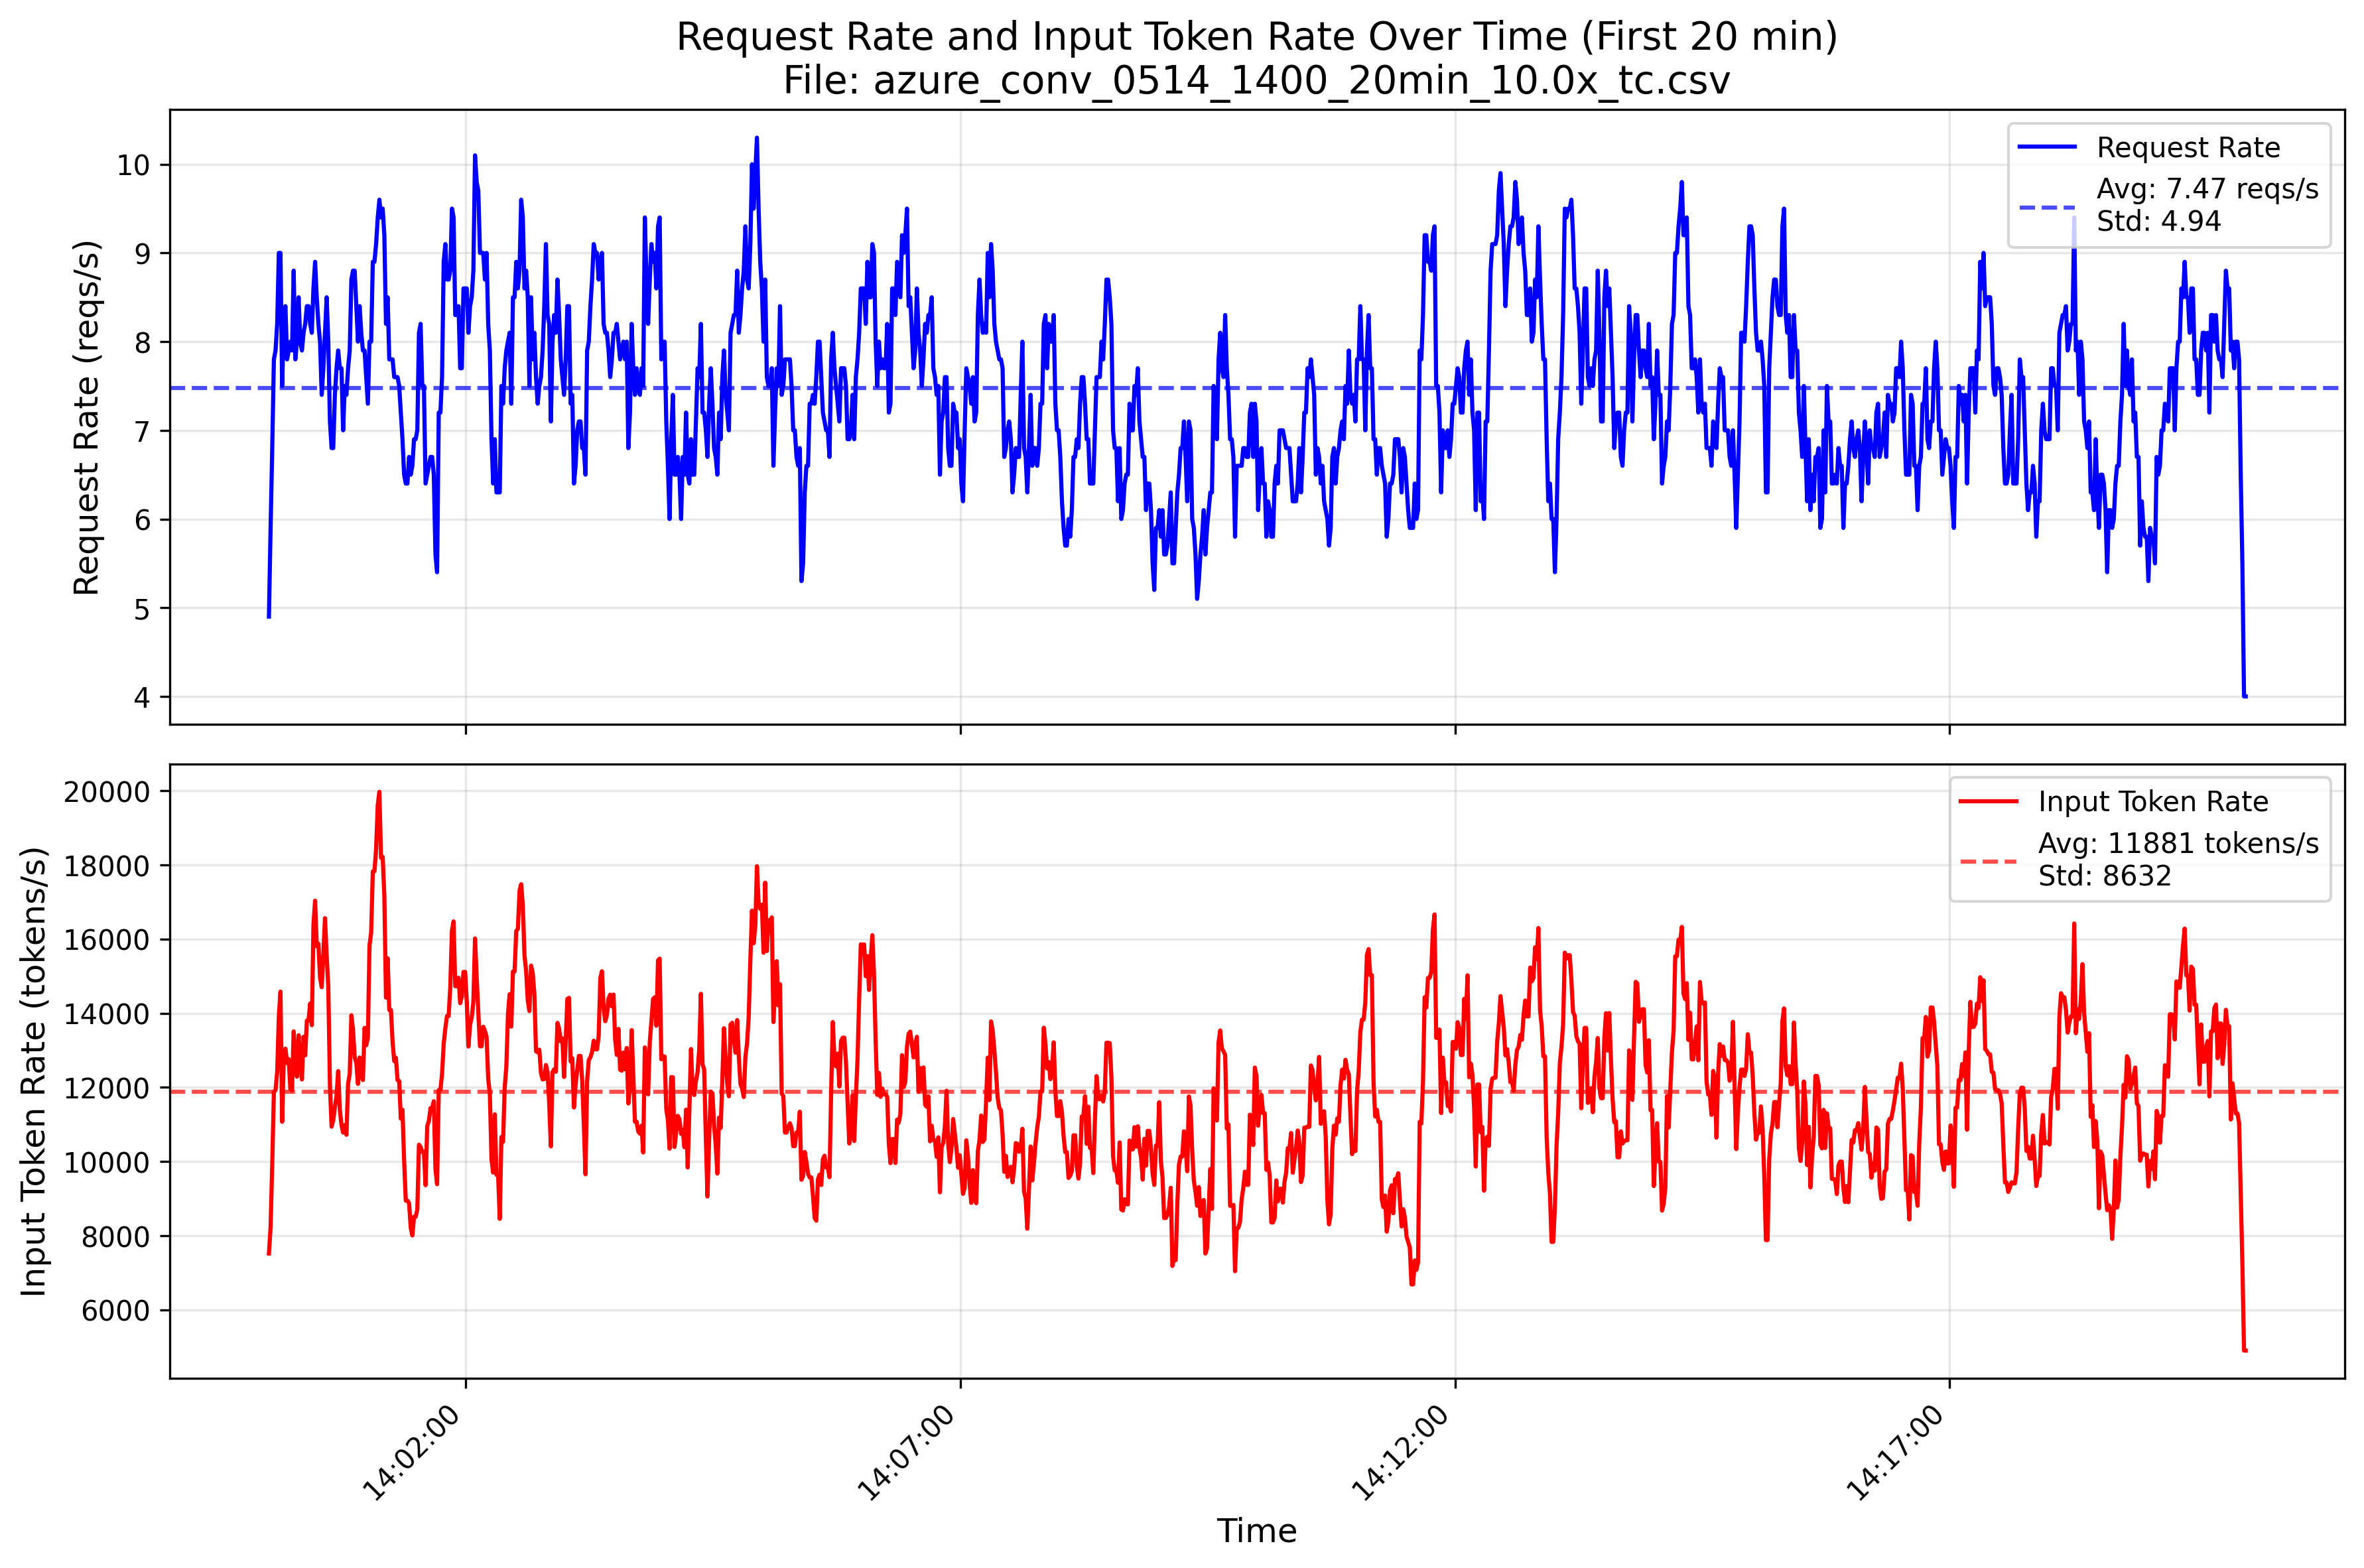

The table this chart was drawn from, first rows:
TIMESTAMP, ContextTokens, GeneratedTokens
2024-05-14 14:00:00.001172+00:00, 1661, 80
2024-05-14 14:00:00.216822+00:00, 208, 3
2024-05-14 14:00:00.224602+00:00, 419, 9
2024-05-14 14:00:00.226982+00:00, 2115, 50
2024-05-14 14:00:00.228072+00:00, 53, 53
2024-05-14 14:00:00.235222+00:00, 1840, 11
2024-05-14 14:00:00.235392+00:00, 2951, 195
2024-05-14 14:00:00.494632+00:00, 621, 34
2024-05-14 14:00:00.506322+00:00, 262, 42
2024-05-14 14:00:00.548752+00:00, 617, 36
2024-05-14 14:00:00.551632+00:00, 2699, 425
2024-05-14 14:00:01.503462+00:00, 2533, 13
2024-05-14 14:00:01.513551999+00:00, 275, 106
2024-05-14 14:00:01.542832+00:00, 240, 52
2024-05-14 14:00:01.544812+00:00, 2049, 180
2024-05-14 14:00:01.553302+00:00, 832, 10
2024-05-14 14:00:01.555312+00:00, 1358, 450
2024-05-14 14:00:01.624092+00:00, 234, 55
2024-05-14 14:00:01.916522+00:00, 349, 8
2024-05-14 14:00:01.965602+00:00, 1702, 3
2024-05-14 14:00:02.541732+00:00, 2747, 370
2024-05-14 14:00:02.548712+00:00, 5349, 3
2024-05-14 14:00:02.550692+00:00, 1834, 17
2024-05-14 14:00:02.552392+00:00, 3495, 576
2024-05-14 14:00:02.553632+00:00, 558, 17
2024-05-14 14:00:02.588252+00:00, 289, 52
2024-05-14 14:00:02.596892+00:00, 310, 46
2024-05-14 14:00:02.600752+00:00, 1865, 3
2024-05-14 14:00:02.603942+00:00, 624, 7
2024-05-14 14:00:02.606212+00:00, 1510, 3
2024-05-14 14:00:02.607822+00:00, 451, 6
2024-05-14 14:00:02.619142+00:00, 5338, 770
2024-05-14 14:00:02.619742+00:00, 1922, 10
2024-05-14 14:00:02.623392+00:00, 6394, 20
2024-05-14 14:00:02.626162+00:00, 552, 19
2024-05-14 14:00:02.627912+00:00, 668, 37
2024-05-14 14:00:02.632852+00:00, 2105, 112
2024-05-14 14:00:02.936382+00:00, 556, 21
2024-05-14 14:00:03.001742+00:00, 2347, 553
2024-05-14 14:00:03.004972+00:00, 611, 33
2024-05-14 14:00:03.009392+00:00, 142, 127
2024-05-14 14:00:04.016992+00:00, 548, 19
2024-05-14 14:00:04.045842+00:00, 2773, 208
2024-05-14 14:00:04.047132+00:00, 596, 27
2024-05-14 14:00:04.132452+00:00, 1630, 72
2024-05-14 14:00:04.427392+00:00, 1822, 3
2024-05-14 14:00:04.429362+00:00, 1235, 200
2024-05-14 14:00:04.433012+00:00, 1338, 51
2024-05-14 14:00:04.458902+00:00, 2568, 31
2024-05-14 14:00:05.019922+00:00, 2468, 250
2024-05-14 14:00:05.025932+00:00, 244, 54
2024-05-14 14:00:05.038232+00:00, 377, 8
2024-05-14 14:00:05.059862+00:00, 115, 45
2024-05-14 14:00:05.062842+00:00, 1829, 219
2024-05-14 14:00:05.067112+00:00, 131, 51
2024-05-14 14:00:05.068212+00:00, 706, 20
2024-05-14 14:00:05.447762+00:00, 266, 48
2024-05-14 14:00:05.448162+00:00, 376, 50
2024-05-14 14:00:05.478492+00:00, 626, 9
2024-05-14 14:00:06.495202+00:00, 581, 10
... 89,557 more rows
